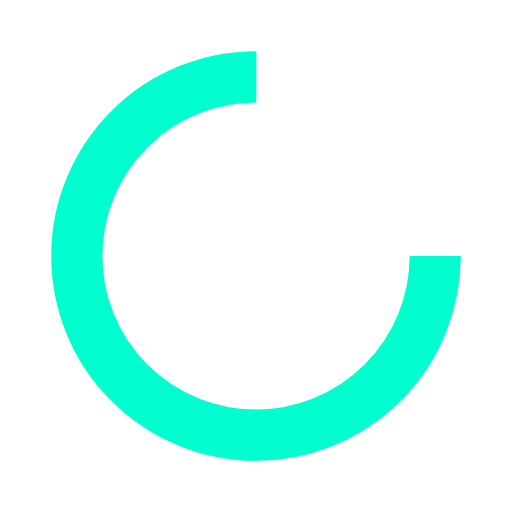
t = 0.00 s
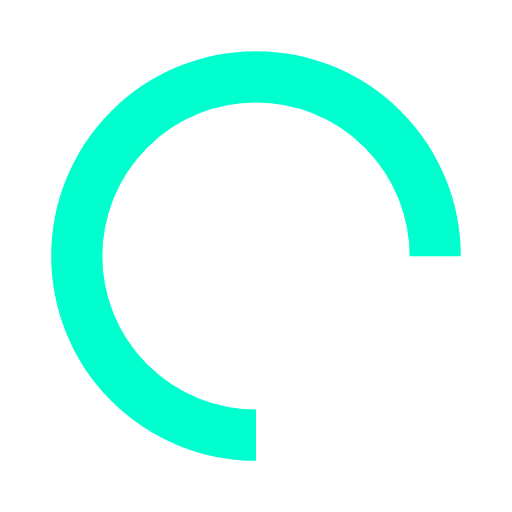
t = 0.25 s
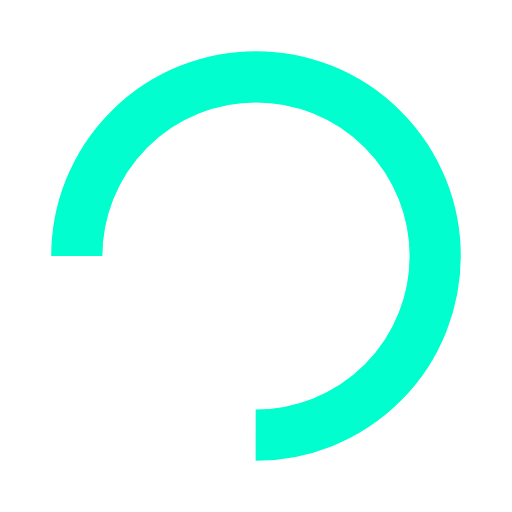
t = 0.50 s
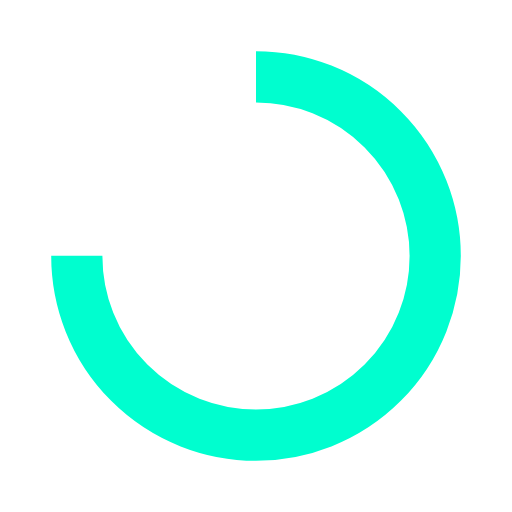
t = 0.75 s

The animated SVG that drew these frames (rendered in a browser with its animation timeline set to each time). Animation: 1 SMIL element (animateTransform=1); one cycle of 1.00 s, repeats indefinitely.

<?xml version="1.0" encoding="utf-8"?>
<svg xmlns="http://www.w3.org/2000/svg" xmlns:xlink="http://www.w3.org/1999/xlink" style="margin: auto; background: none; display: block; shape-rendering: auto;" width="243px" height="243px" viewBox="0 0 100 100" preserveAspectRatio="xMidYMid">
<circle cx="50" cy="50" fill="none" stroke="#00fecf" stroke-width="10" r="35" stroke-dasharray="164.93361431346415 56.97787143782138">
  <animateTransform attributeName="transform" type="rotate" repeatCount="indefinite" dur="1s" values="0 50 50;360 50 50" keyTimes="0;1"></animateTransform>
</circle>
<!-- [ldio] generated by https://loading.io/ --></svg>